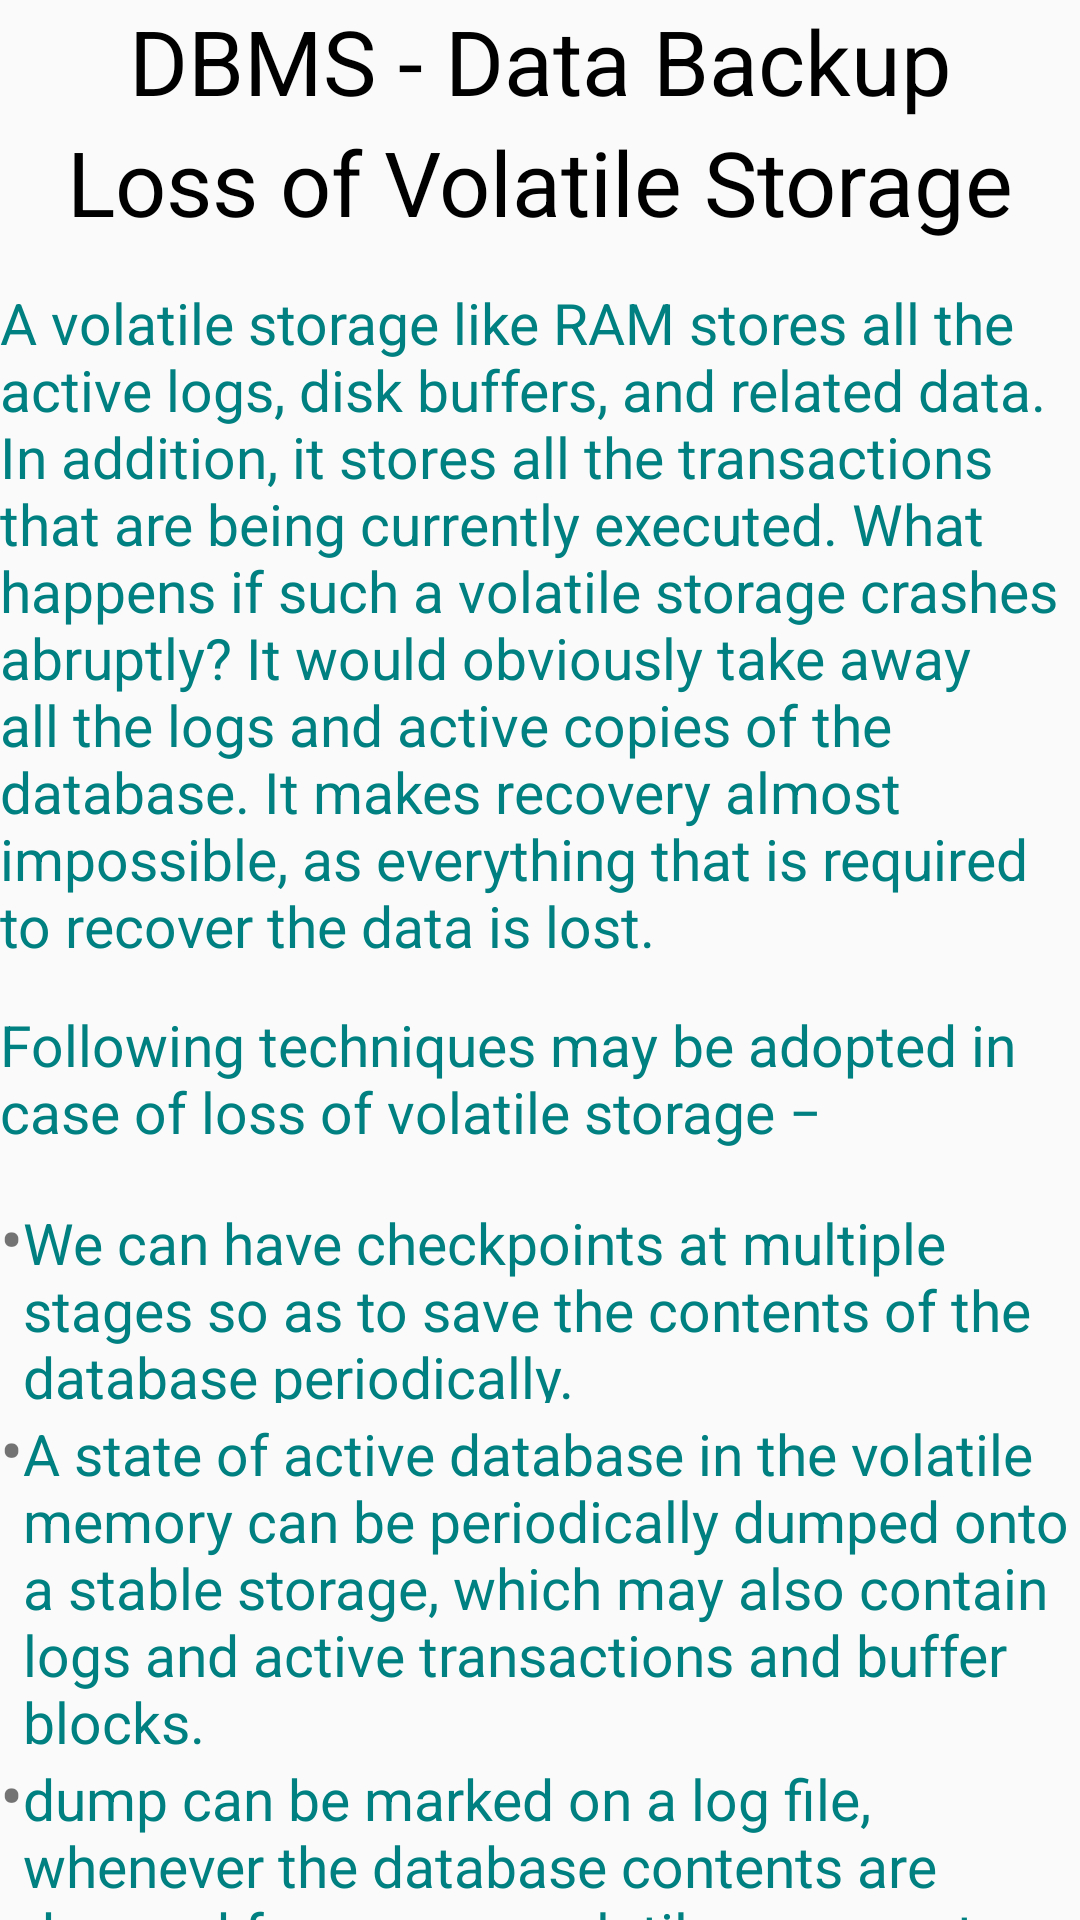

Produce the Android XML layout that renders to this screen, including the resource entries it uses.
<!-- AndroidManifest.xml: application theme AppTheme -->
<!-- res/layout/activity_button21.xml -->
<?xml version="1.0" encoding="utf-8"?>
<ScrollView xmlns:android="http://schemas.android.com/apk/res/android"
    xmlns:app="http://schemas.android.com/apk/res-auto"
    xmlns:tools="http://schemas.android.com/tools"
    android:layout_width="match_parent"
    android:layout_height="match_parent"
    android:layout_margin="8dp"
    android:scrollbars="none"
    tools:context="urgroup.in.dbmssqlcompleteguide.button21">
    <LinearLayout
        android:layout_width="match_parent"
        android:layout_height="wrap_content"
        android:orientation="vertical">
        <TextView
            android:layout_width="match_parent"
            android:layout_height="wrap_content"
            android:layout_weight="1"
            android:text="DBMS - Data Backup"
            android:textAlignment="center"
            android:textColor="#000000"
            android:textSize="30dp" />
        <TextView
            android:layout_width="match_parent"
            android:layout_height="wrap_content"
            android:layout_weight="1"
            android:text="Loss of Volatile Storage"
            android:textAlignment="center"
            android:textColor="#000000"
            android:textSize="30dp" />
        <TextView
            android:layout_width="match_parent"
            android:layout_height="wrap_content"
            android:layout_marginTop="14dp"
            android:layout_weight="1"
            android:textColor="#008080"
            android:textSize="19dp"
            android:text="A volatile storage like RAM stores all the active logs, disk buffers, and related data. In addition, it stores all the transactions that are being currently executed. What happens if such a volatile storage crashes abruptly? It would obviously take away all the logs and active copies of the database. It makes recovery almost impossible, as everything that is required to recover the data is lost."
            />

        <TextView
            android:layout_width="match_parent"
            android:layout_height="wrap_content"
            android:layout_marginTop="14dp"
            android:layout_weight="1"
            android:textColor="#008080"
            android:textSize="19dp"
            android:text="Following techniques may be adopted in case of loss of volatile storage −"
            />

        <TableLayout
            android:layout_width="match_parent"
            android:layout_height="wrap_content"
            android:layout_marginTop="14dp">
            <TableRow>
                <TextView
                    android:layout_column="1"
                    android:text="•"
                    android:textSize="23dp"></TextView>
                <TextView
                    android:layout_width="wrap_content"
                    android:layout_column="2"
                    android:text="We can have checkpoints at multiple stages so as to save the contents of the database periodically."
                    android:textColor="#008080"
                    android:textSize="19dp"></TextView></TableRow>
            <TableRow>
                <TextView
                    android:layout_column="1"
                    android:text="•"
                    android:textSize="23dp"></TextView>
                <TextView
                    android:layout_width="wrap_content"
                    android:layout_column="2"
                    android:text="A state of active database in the volatile memory can be periodically dumped onto a stable storage, which may also contain logs and active transactions and buffer blocks."
                    android:textColor="#008080"
                    android:textSize="19dp"></TextView></TableRow>
            <TableRow>
                <TextView
                    android:layout_column="1"
                    android:text="•"
                    android:textSize="23dp"></TextView>
                <TextView
                    android:layout_width="wrap_content"
                    android:layout_column="2"
                    android:text="dump can be marked on a log file, whenever the database contents are dumped from a non-volatile memory to a stable one."
                    android:textColor="#008080"
                    android:textSize="19dp"></TextView></TableRow>
        </TableLayout>

        <TextView
            android:layout_width="match_parent"
            android:layout_height="wrap_content"
            android:layout_weight="1"
            android:text="Recovery"
            android:textAlignment="center"
            android:textColor="#000000"
            android:textSize="30dp" />

        <TableLayout
            android:layout_width="match_parent"
            android:layout_height="wrap_content"
            android:layout_marginTop="14dp">
            <TableRow>
                <TextView
                    android:layout_column="1"
                    android:text="•"
                    android:textSize="23dp"></TextView>
                <TextView
                    android:layout_width="wrap_content"
                    android:layout_column="2"
                    android:text="When the system recovers from a failure, it can restore the latest dump."
                    android:textColor="#008080"
                    android:textSize="19dp"></TextView></TableRow>

            <TableRow>
                <TextView
                    android:layout_column="1"
                    android:text="•"
                    android:textSize="23dp"></TextView>
                <TextView
                    android:layout_width="wrap_content"
                    android:layout_column="2"
                    android:text="It can maintain a redo-list and an undo-list as checkpoints."
                    android:textColor="#008080"
                    android:textSize="19dp"></TextView></TableRow>

            <TableRow>
                <TextView
                    android:layout_column="1"
                    android:text="•"
                    android:textSize="23dp"></TextView>
                <TextView
                    android:layout_width="wrap_content"
                    android:layout_column="2"
                    android:text="It can recover the system by consulting undo-redo lists to restore the state of all transactions up to the last checkpoint."
                    android:textColor="#008080"
                    android:textSize="19dp"></TextView></TableRow></TableLayout>
        <TextView
            android:layout_width="match_parent"
            android:layout_height="wrap_content"
            android:layout_weight="1"
            android:text="Database Backup and Recovery from Catastrophic Failure"
            android:textAlignment="center"
            android:textColor="#000000"
            android:textSize="30dp" />
        <TextView
            android:layout_width="match_parent"
            android:layout_height="wrap_content"
            android:layout_marginTop="14dp"
            android:layout_weight="1"
            android:textColor="#008080"
            android:textSize="19dp"
            android:text="A catastrophic failure is one where a stable, secondary storage device gets corrupt. With the storage device, all the valuable data that is stored inside is lost. We have two different strategies to recover data from such a catastrophic failure −"
            />

        <TableLayout
            android:layout_width="match_parent"
            android:layout_height="wrap_content"
            android:layout_marginTop="14dp">
            <TableRow>
                <TextView
                    android:layout_column="1"
                    android:text="•"
                    android:textSize="23dp"></TextView>
                <TextView
                    android:layout_width="wrap_content"
                    android:layout_column="2"
                    android:text="Here a backup copy of the database is stored at a remote location from where it can be restored in case of a catastrophe."
                    android:textColor="#008080"
                    android:textSize="19dp"></TextView></TableRow>

            <TableRow>
                <TextView
                    android:layout_column="1"
                    android:text="•"
                    android:textSize="23dp"></TextView>
                <TextView
                    android:layout_width="wrap_content"
                    android:layout_column="2"
                    android:text="Alternatively, database backups can be taken on magnetic tapes and stored at a safer place. This backup can later be transferred onto a freshly installed database to bring it to the point of backup."
                    android:textColor="#008080"
                    android:textSize="19dp"></TextView></TableRow></TableLayout>

        <TextView
            android:layout_width="match_parent"
            android:layout_height="wrap_content"
            android:layout_marginTop="14dp"
            android:layout_weight="1"
            android:textColor="#008080"
            android:textSize="19dp"
            android:text="Grown-up databases are too bulky to be frequently backed up. In such cases, we have techniques where we can restore a database just by looking at its logs. So, all that we need to do here is to take a backup of all the logs at frequent intervals of time. The database can be backed up once a week, and the logs being very small can be backed up every day or as frequently as possible."
            />

        <TextView
            android:layout_width="match_parent"
            android:layout_height="wrap_content"
            android:layout_weight="1"
            android:text="Remote Backup"
            android:textAlignment="center"
            android:textColor="#000000"
            android:textSize="30dp" />
        <TextView
            android:layout_width="match_parent"
            android:layout_height="wrap_content"
            android:layout_marginTop="14dp"
            android:layout_weight="1"
            android:textColor="#008080"
            android:textSize="19dp"
            android:text="Remote backup provides a sense of security in case the primary location where the database is located gets destroyed. Remote backup can be offline or real-time or online. In case it is offline, it is maintained manually."
            />
        <ImageView
            android:layout_width="wrap_content"
            android:layout_height="400dp"
            android:layout_marginTop="14dp"
            android:scaleType="fitXY"
            android:src="@drawable/remote_data_backup" />

        <TextView
            android:layout_width="match_parent"
            android:layout_height="wrap_content"
            android:layout_marginTop="14dp"
            android:layout_weight="1"
            android:textColor="#008080"
            android:textSize="19dp"
            android:text="Online backup systems are more real-time and lifesavers for database administrators and investors. An online backup system is a mechanism where every bit of the real-time data is backed up simultaneously at two distant places. One of them is directly connected to the system and the other one is kept at a remote place as backup."
            />

        <TextView
            android:layout_width="match_parent"
            android:layout_height="wrap_content"
            android:layout_marginTop="14dp"
            android:layout_weight="1"
            android:textColor="#008080"
            android:textSize="19dp"
            android:text="As soon as the primary database storage fails, the backup system senses the failure and switches the user system to the remote storage. Sometimes this is so instant that the users can’t even realize a failure."
            />



    </LinearLayout>
</ScrollView>
<!-- resources referenced by this layout -->
<resources>
  <style name="AppTheme" parent="Theme.AppCompat.Light.DarkActionBar">
          
          <item name="colorPrimary">@color/colorPrimary</item>
          <item name="colorPrimaryDark">@color/colorPrimaryDark</item>
          <item name="colorAccent">@color/colorAccent</item>
      </style>
  <color name="colorPrimary">#008080</color>
  <color name="colorPrimaryDark">#0a7171</color>
  <color name="colorAccent">#FF4081</color>
</resources>
